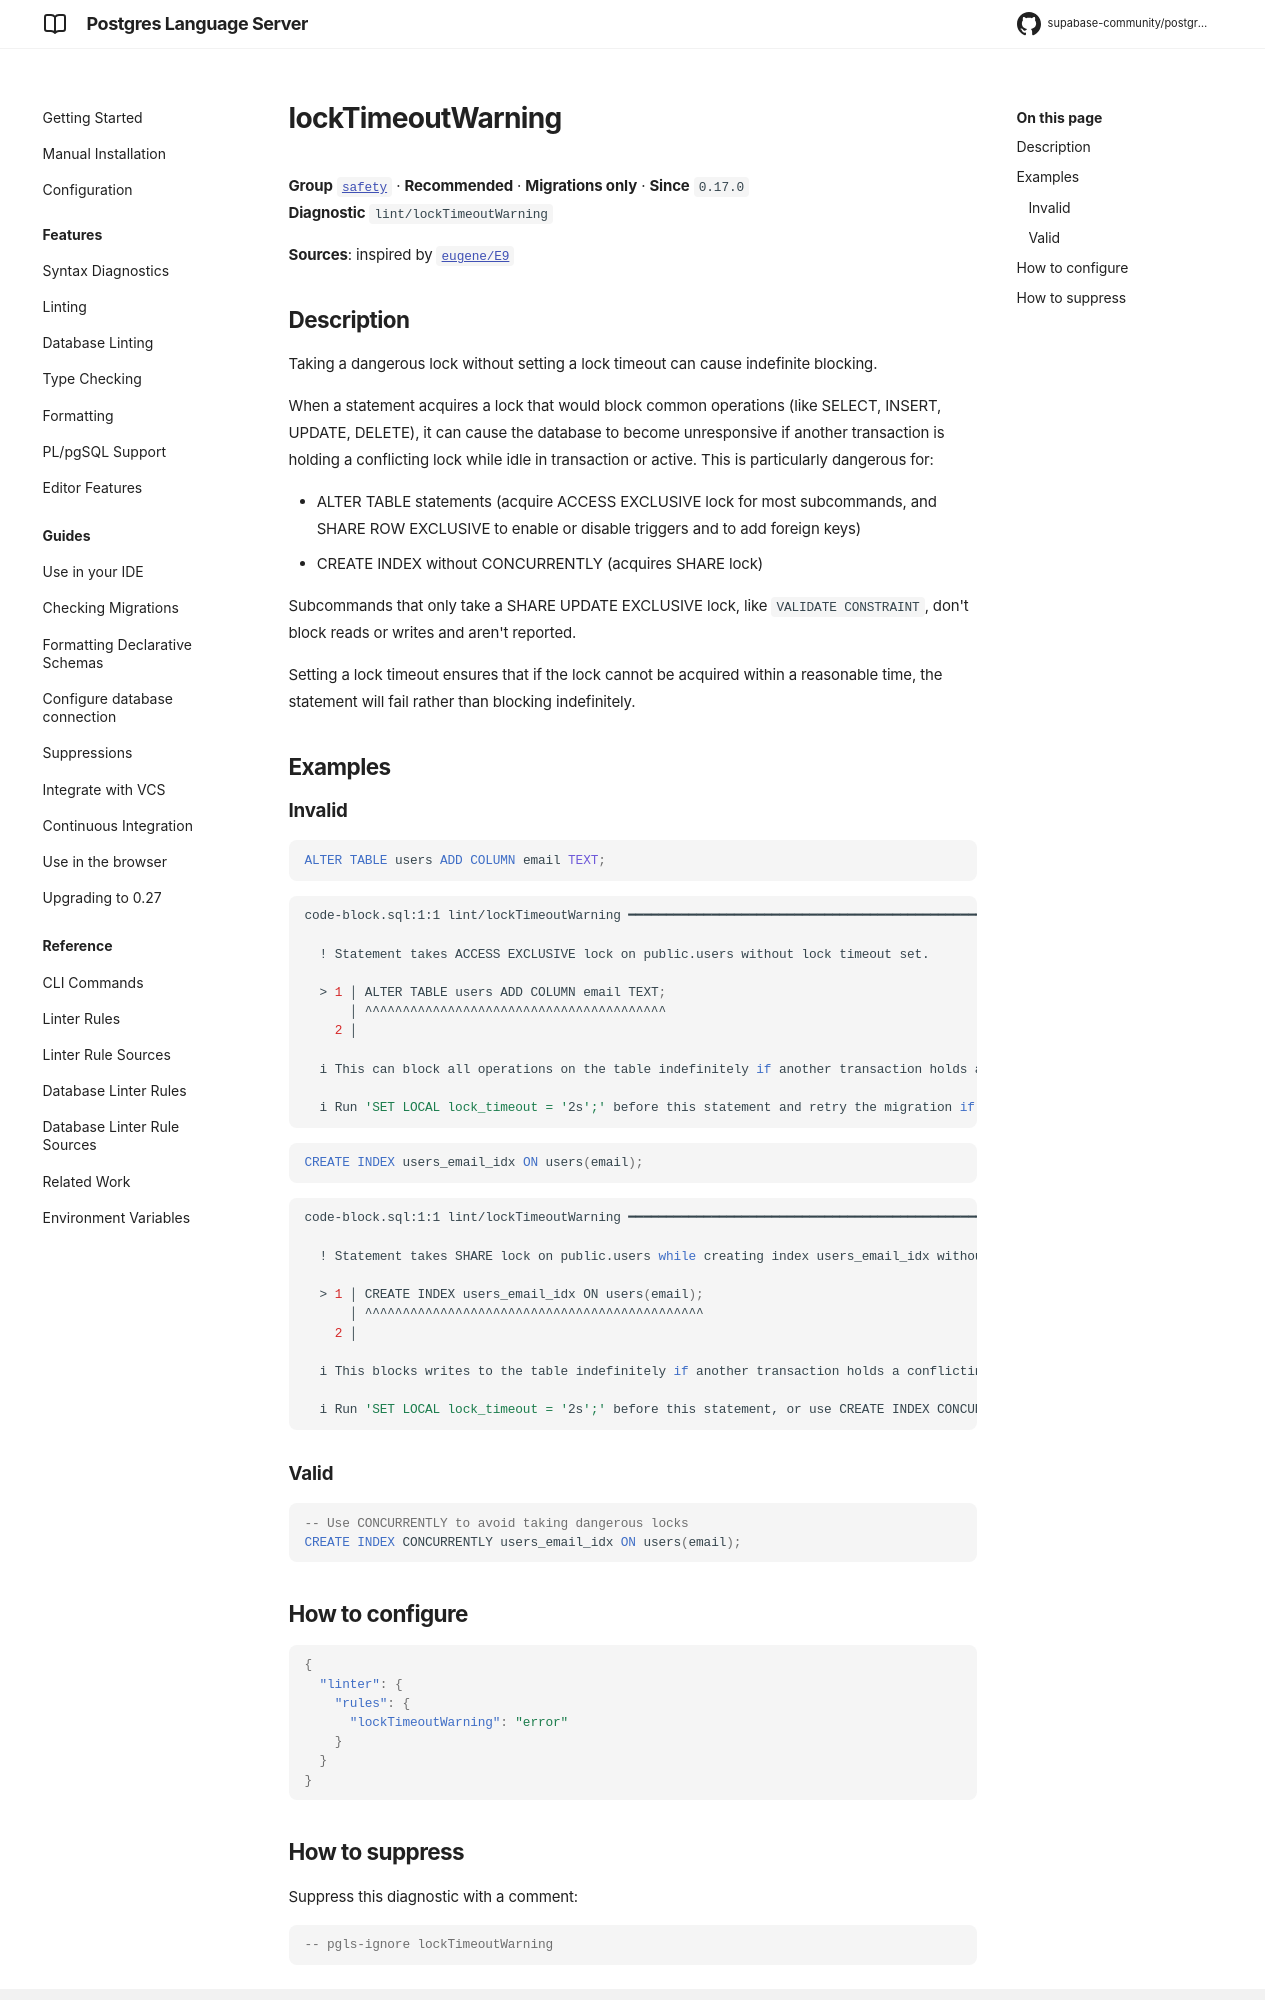

repository: supabase-community/postgres-language-server · page: main/reference/rules/lock-timeout-warning/index.html · generator: mkdocs

# lockTimeoutWarning

**Group** [`safety`](../rules.md#safety) · **Recommended** · **Migrations only** · **Since** `0.17.0`  
**Diagnostic** `lint/lockTimeoutWarning`

**Sources**: inspired by [`eugene/E9`](https://kaveland.no/eugene/hints/E9/index.html)

## Description
Taking a dangerous lock without setting a lock timeout can cause indefinite blocking.

When a statement acquires a lock that would block common operations (like SELECT, INSERT, UPDATE, DELETE),
it can cause the database to become unresponsive if another transaction is holding a conflicting lock
while idle in transaction or active. This is particularly dangerous for:

- ALTER TABLE statements (acquire ACCESS EXCLUSIVE lock for most subcommands, and SHARE ROW
EXCLUSIVE to enable or disable triggers and to add foreign keys)
- CREATE INDEX without CONCURRENTLY (acquires SHARE lock)

Subcommands that only take a SHARE UPDATE EXCLUSIVE lock, like `VALIDATE CONSTRAINT`, don't
block reads or writes and aren't reported.

Setting a lock timeout ensures that if the lock cannot be acquired within a reasonable time,
the statement will fail rather than blocking indefinitely.

## Examples

### Invalid

```sql
ALTER TABLE users ADD COLUMN email TEXT;
```

```sh
code-block.sql:1:1 lint/lockTimeoutWarning ━━━━━━━━━━━━━━━━━━━━━━━━━━━━━━━━━━━━━━━━━━━━━━━━━━━━━━━━━

  ! Statement takes ACCESS EXCLUSIVE lock on public.users without lock timeout set.
  
  > 1 │ ALTER TABLE users ADD COLUMN email TEXT;
      │ ^^^^^^^^^^^^^^^^^^^^^^^^^^^^^^^^^^^^^^^^
    2 │ 
  
  i This can block all operations on the table indefinitely if another transaction holds a conflicting lock.
  
  i Run 'SET LOCAL lock_timeout = '2s';' before this statement and retry the migration if it times out.
  

```

```sql
CREATE INDEX users_email_idx ON users(email);
```

```sh
code-block.sql:1:1 lint/lockTimeoutWarning ━━━━━━━━━━━━━━━━━━━━━━━━━━━━━━━━━━━━━━━━━━━━━━━━━━━━━━━━━

  ! Statement takes SHARE lock on public.users while creating index users_email_idx without lock timeout set.
  
  > 1 │ CREATE INDEX users_email_idx ON users(email);
      │ ^^^^^^^^^^^^^^^^^^^^^^^^^^^^^^^^^^^^^^^^^^^^^
    2 │ 
  
  i This blocks writes to the table indefinitely if another transaction holds a conflicting lock.
  
  i Run 'SET LOCAL lock_timeout = '2s';' before this statement, or use CREATE INDEX CONCURRENTLY to avoid blocking writes.
  

```

### Valid

```sql
-- Use CONCURRENTLY to avoid taking dangerous locks
CREATE INDEX CONCURRENTLY users_email_idx ON users(email);
```

## How to configure
```json

{
  "linter": {
    "rules": {
      "lockTimeoutWarning": "error"
    }
  }
}

```
